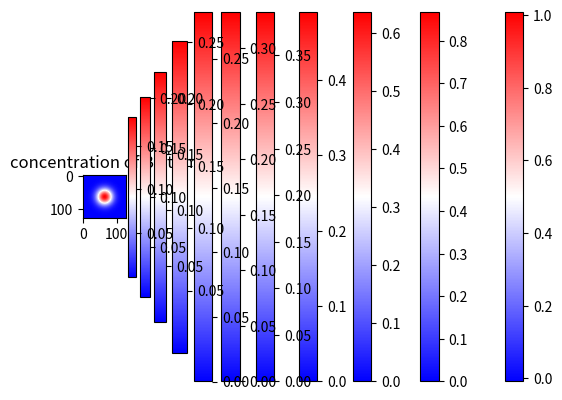

Write the Python code that produced this figure.
# ---
# jupyter:
#   jupytext:
#     text_representation:
#       extension: .py
#       format_name: percent
#       format_version: '1.3'
#       jupytext_version: 1.16.6
#   kernelspec:
#     display_name: Python 3 (ipykernel)
#     language: python
#     name: python3
# ---

# %% id="mKQCm9E2OYGV"
import numpy as np
import matplotlib.pyplot as plt

# %% id="ClQ2jZmJOcfY"
nx, ny = 128, 128 # number of computational grids along x and y directions
dx = dy = 0.5 # spacing of finite difference grids [m]
D = 0.3 # diffusion coefficient [m2/s]
nsteps = 10000 # number of time steps
dt = 0.01 # time increment for 1 time step
c0 = 1.0 # initial concentration in a high concentration region

# %% id="UjURKOpcOfpL"
c = np.zeros([nx, ny])
c_new = np.zeros([nx, ny])
c_k = np.zeros([nx, ny])
c_new_k = np.zeros([nx, ny])

# %% colab={"base_uri": "https://localhost:8080/", "height": 281} executionInfo={"elapsed": 417, "status": "ok", "timestamp": 1657708375091, "user": {"displayName": "Akinori YAMANAKA", "userId": "13314989427460547249"}, "user_tz": -540} id="Dzy16msdOh7S" outputId="e0dfa7fc-fa43-4b04-efec-30ef04807063"
r = 5.0 # radius of the high-concentration region
x0 = nx/2 # central potition of the high-concentration region
y0 = ny/2
for i in range(nx):
    for j in range(ny):
        r2 = (i*dx-x0*dx)**2 + (j*dy-y0*dx)**2
        if r2 < r**2:
            c[i,j] = c0


# %% colab={"base_uri": "https://localhost:8080/"} executionInfo={"elapsed": 310, "status": "ok", "timestamp": 1657709464410, "user": {"displayName": "Akinori YAMANAKA", "userId": "13314989427460547249"}, "user_tz": -540} id="d3ZpkYH48fH6" outputId="bb03e660-dab6-45c0-c738-8c2b962b36f5"
def calc_wave_vector(nx, ny, dx, dy):
    half_nx = int(nx/2)
    half_ny = int(ny/2)
    dkx = (2.0 * np.pi) / (nx * dx)
    dky = (2.0 * np.pi) / (ny * dy)
    k2 = np.zeros([nx, ny])
    
    for i in range(nx):
      if i < half_nx:
        kx = i*dkx
      else:
        kx = (i-nx)*dkx
      kx2 = kx**2

      for j in range(ny):
        if j < half_ny:
          ky = j*dky
        else:
          ky = (j-ny)*dky
        ky2 = ky**2

        k2[i,j] = kx2 + ky2       
    return k2

k2 = calc_wave_vector(nx, ny, dx, dy)

# %% colab={"base_uri": "https://localhost:8080/", "height": 1000} executionInfo={"elapsed": 15912, "status": "ok", "timestamp": 1657708390995, "user": {"displayName": "Akinori YAMANAKA", "userId": "13314989427460547249"}, "user_tz": -540} id="U4PPMnh5BTNw" outputId="468c575b-c722-4e56-ede6-d1387001c631"
for istep in range(nsteps+1):

  c_k = np.fft.fftn(c)
  c_new_k[:,:] = c_k[:,:] - dt * D * k2[:,:]  * c_k[:,:] 

  c = np.real(np.fft.ifftn(c_new_k))

  if istep % 1000 == 0:
    print('nstep = ', istep, 'time = ', istep*dt)
    plt.imshow(c, cmap='bwr')
    plt.title('concentration of B atom')
    plt.colorbar()
    plt.show() 

# %% id="b5duaKZfPTXl"
